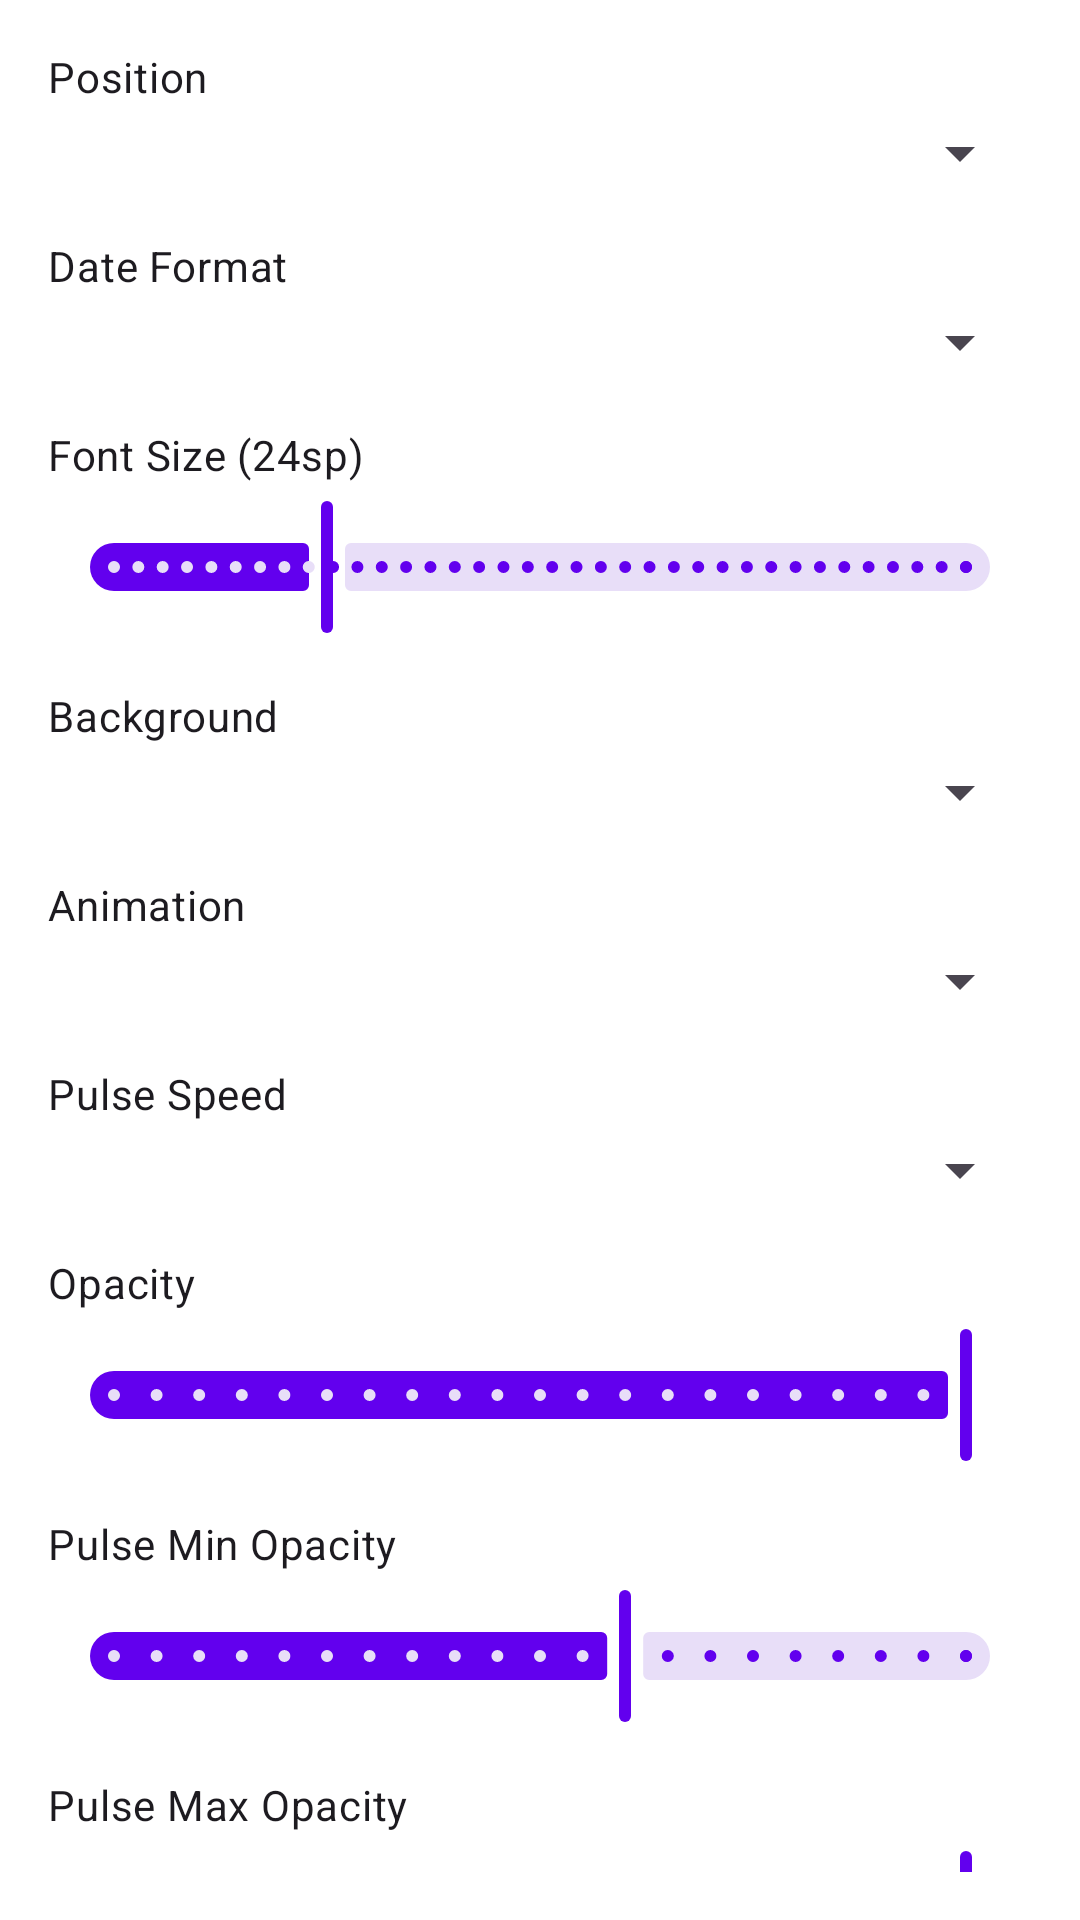

The Android layout XML behind this screen, and the referenced resources:
<!-- AndroidManifest.xml: application theme Theme.AndroidScreensaver -->
<!-- res/layout/include_decoration_date_settings.xml -->
<?xml version="1.0" encoding="utf-8"?>
<LinearLayout xmlns:android="http://schemas.android.com/apk/res/android"
    android:layout_width="match_parent"
    android:layout_height="wrap_content"
    android:orientation="vertical"
    android:padding="16dp">

    
    <TextView
        android:layout_width="wrap_content"
        android:layout_height="wrap_content"
        android:text="Position"
        android:textAppearance="?attr/textAppearanceBodyMedium"
        android:layout_marginBottom="4dp" />

    <Spinner
        android:id="@+id/spinner_position"
        android:layout_width="match_parent"
        android:layout_height="wrap_content"
        android:layout_marginBottom="16dp" />

    
    <TextView
        android:layout_width="wrap_content"
        android:layout_height="wrap_content"
        android:text="Date Format"
        android:textAppearance="?attr/textAppearanceBodyMedium"
        android:layout_marginBottom="4dp" />

    <Spinner
        android:id="@+id/spinner_date_format"
        android:layout_width="match_parent"
        android:layout_height="wrap_content"
        android:layout_marginBottom="16dp" />

    
    <TextView
        android:id="@+id/label_font_size"
        android:layout_width="wrap_content"
        android:layout_height="wrap_content"
        android:text="Font Size (24sp)"
        android:textAppearance="?attr/textAppearanceBodyMedium"
        android:layout_marginBottom="4dp" />

    <com.google.android.material.slider.Slider
        android:id="@+id/slider_font_size"
        android:layout_width="match_parent"
        android:layout_height="wrap_content"
        android:valueFrom="8"
        android:valueTo="72"
        android:value="24"
        android:stepSize="1"
        android:layout_marginBottom="16dp" />

    
    <TextView
        android:layout_width="wrap_content"
        android:layout_height="wrap_content"
        android:text="Background"
        android:textAppearance="?attr/textAppearanceBodyMedium"
        android:layout_marginBottom="4dp" />

    <Spinner
        android:id="@+id/spinner_background"
        android:layout_width="match_parent"
        android:layout_height="wrap_content"
        android:layout_marginBottom="16dp" />

    
    <TextView
        android:layout_width="wrap_content"
        android:layout_height="wrap_content"
        android:text="Animation"
        android:textAppearance="?attr/textAppearanceBodyMedium"
        android:layout_marginBottom="4dp" />

    <Spinner
        android:id="@+id/spinner_animation"
        android:layout_width="match_parent"
        android:layout_height="wrap_content"
        android:layout_marginBottom="16dp" />

    
    <LinearLayout
        android:id="@+id/layout_pulse_speed"
        android:layout_width="match_parent"
        android:layout_height="wrap_content"
        android:orientation="vertical"
        android:layout_marginBottom="16dp">

        <TextView
            android:layout_width="wrap_content"
            android:layout_height="wrap_content"
            android:text="Pulse Speed"
            android:textAppearance="?attr/textAppearanceBodyMedium"
            android:layout_marginBottom="4dp" />

        <Spinner
            android:id="@+id/spinner_pulse_speed"
            android:layout_width="match_parent"
            android:layout_height="wrap_content" />

    </LinearLayout>

    
    <TextView
        android:layout_width="wrap_content"
        android:layout_height="wrap_content"
        android:text="Opacity"
        android:textAppearance="?attr/textAppearanceBodyMedium"
        android:layout_marginBottom="4dp" />

    <com.google.android.material.slider.Slider
        android:id="@+id/slider_opacity"
        android:layout_width="match_parent"
        android:layout_height="wrap_content"
        android:valueFrom="0"
        android:valueTo="100"
        android:value="100"
        android:stepSize="5"
        android:layout_marginBottom="16dp" />

    
    <TextView
        android:layout_width="wrap_content"
        android:layout_height="wrap_content"
        android:text="Pulse Min Opacity"
        android:textAppearance="?attr/textAppearanceBodyMedium"
        android:layout_marginBottom="4dp" />

    <com.google.android.material.slider.Slider
        android:id="@+id/slider_pulse_min_opacity"
        android:layout_width="match_parent"
        android:layout_height="wrap_content"
        android:valueFrom="0"
        android:valueTo="100"
        android:value="60"
        android:stepSize="5"
        android:layout_marginBottom="16dp" />

    
    <TextView
        android:layout_width="wrap_content"
        android:layout_height="wrap_content"
        android:text="Pulse Max Opacity"
        android:textAppearance="?attr/textAppearanceBodyMedium"
        android:layout_marginBottom="4dp" />

    <com.google.android.material.slider.Slider
        android:id="@+id/slider_pulse_max_opacity"
        android:layout_width="match_parent"
        android:layout_height="wrap_content"
        android:valueFrom="0"
        android:valueTo="100"
        android:value="100"
        android:stepSize="5"
        android:layout_marginBottom="16dp" />

</LinearLayout>
<!-- resources referenced by this layout -->
<resources>
  <style name="Theme.AndroidScreensaver" parent="Theme.Material3.Light.NoActionBar">
          
          <item name="colorPrimary">@color/primary</item>
          <item name="colorPrimaryVariant">@color/primary_dark</item>
          <item name="colorOnPrimary">@color/on_primary</item>
          
          <item name="colorSecondary">@color/secondary</item>
          <item name="colorSecondaryVariant">@color/secondary_dark</item>
          <item name="colorOnSecondary">@color/on_secondary</item>
          
          <item name="android:statusBarColor">@color/primary_dark</item>
          
          <item name="android:windowBackground">@color/background</item>
      </style>
  <color name="primary">#6200EE</color>
  <color name="primary_dark">#3700B3</color>
  <color name="on_primary">#FFFFFF</color>
  <color name="secondary">#03DAC6</color>
  <color name="secondary_dark">#018786</color>
  <color name="on_secondary">#000000</color>
  <color name="background">#FFFFFF</color>
</resources>
